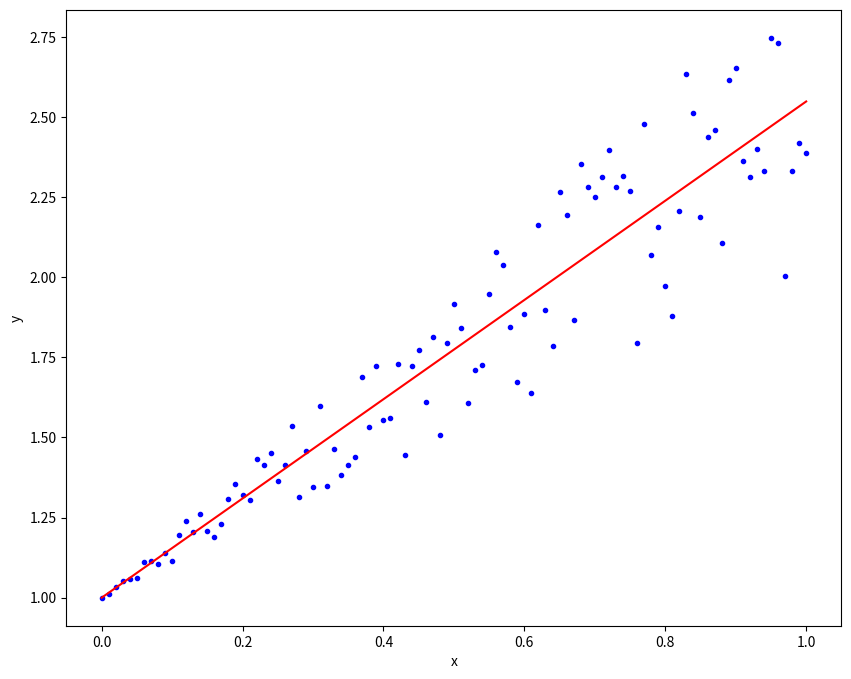

Recreate this plot in Python.
#!/usr/bin/env python3
# [email redacted]
# 2023-02-03 20:51:40
#

import matplotlib.pyplot as plt
import numpy as np
from scipy import optimize

x = np.linspace(0, 1, 101)
y = 1 + x + x * np.random.random(len(x))

A = np.vstack([x, np.ones(len(x))]).T

y = y[:, np.newaxis]

alpha = np.dot((np.dot(np.linalg.inv(np.dot(A.T, A)), A.T)), y)
print(alpha)

# plot results
plt.figure(figsize=(10, 8))
plt.plot(x, y, "b.")
plt.plot(x, alpha[0] * x + alpha[1], "r")
plt.xlabel("x")
plt.ylabel("y")
plt.show()
